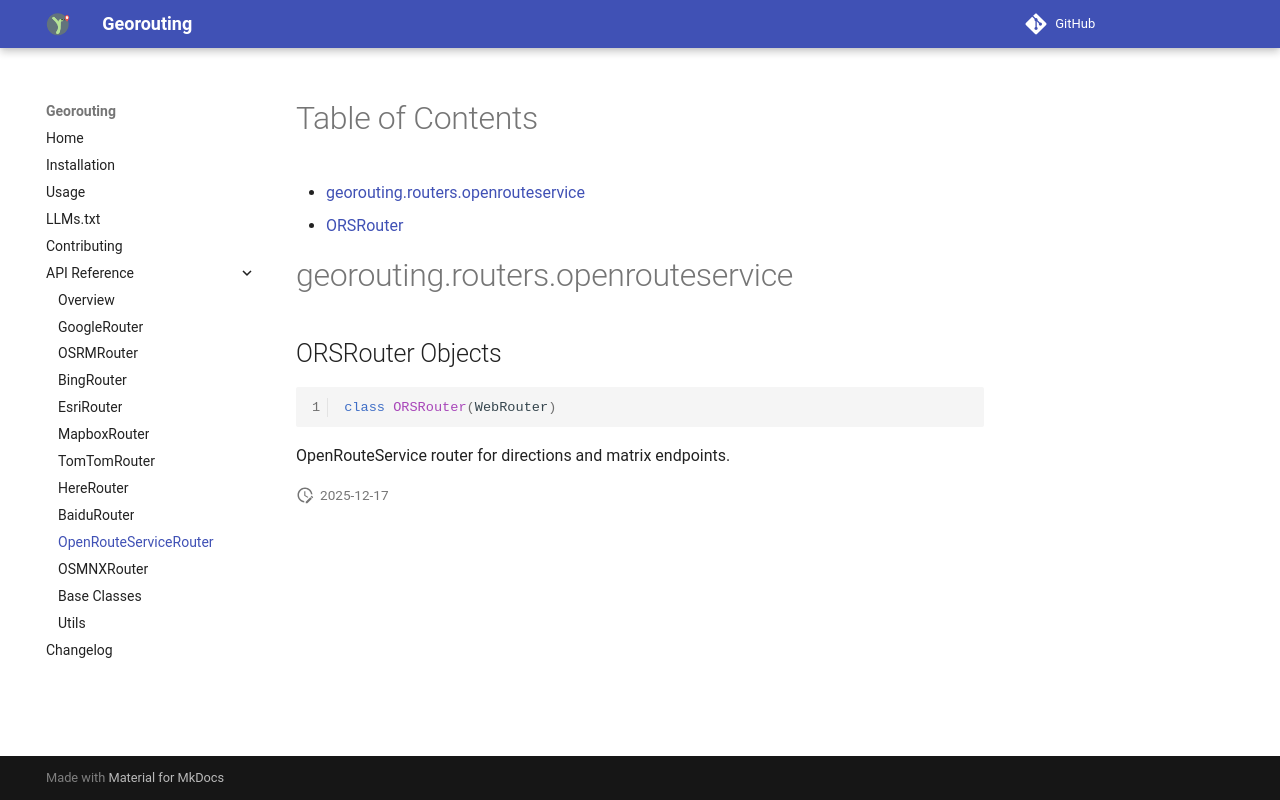

repository: wybert/georouting · page: api/openrouteservice/index.html · generator: mkdocs

# Table of Contents

* [georouting.routers.openrouteservice](#georouting.routers.openrouteservice)
  * [ORSRouter](#georouting.routers.openrouteservice.ORSRouter)

<a id="georouting.routers.openrouteservice"></a>

# georouting.routers.openrouteservice

<a id="georouting.routers.openrouteservice.ORSRouter"></a>

## ORSRouter Objects

```python
class ORSRouter(WebRouter)
```

OpenRouteService router for directions and matrix endpoints.
